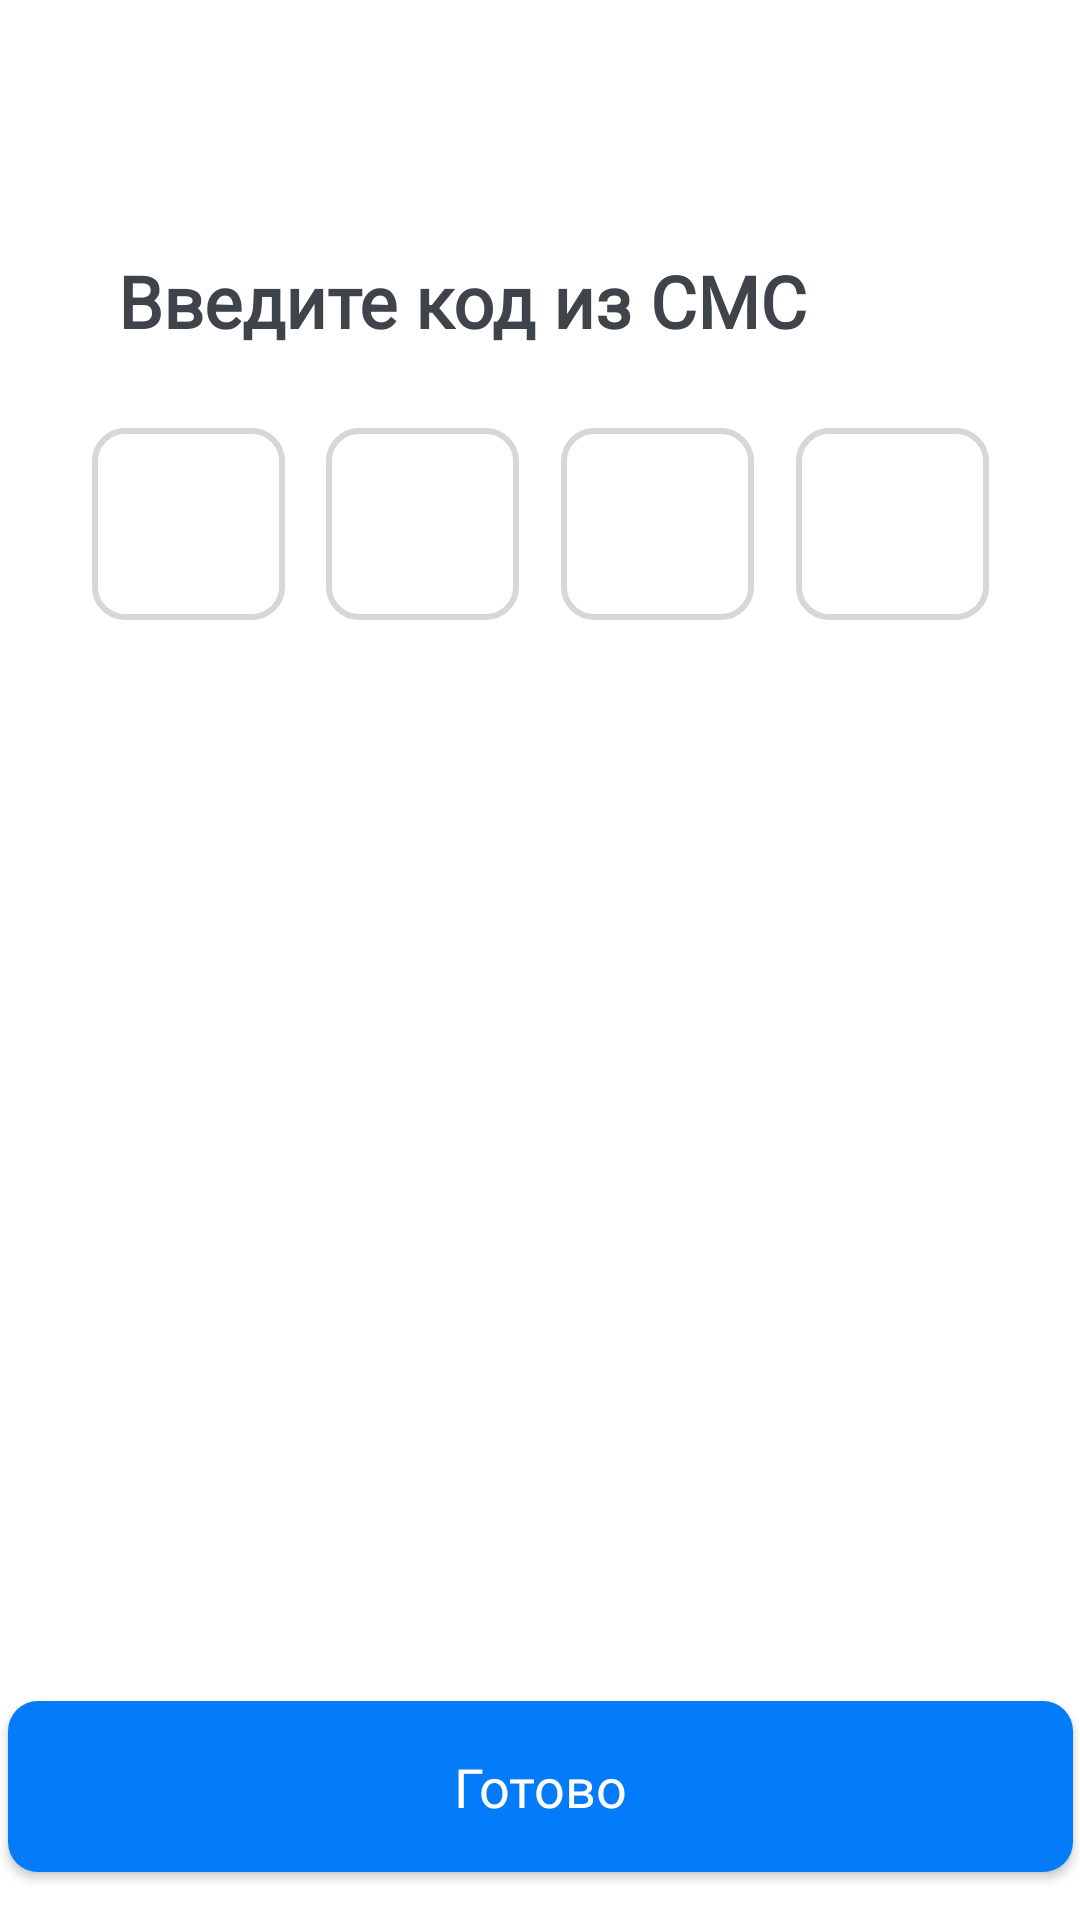

Android layout source for this screen:
<!-- AndroidManifest.xml: application theme Theme.PultTaxi -->
<!-- res/layout/fragment_pin_code.xml -->
<?xml version="1.0" encoding="utf-8"?>
<androidx.constraintlayout.widget.ConstraintLayout xmlns:android="http://schemas.android.com/apk/res/android"
    xmlns:app="http://schemas.android.com/apk/res-auto"
    xmlns:tools="http://schemas.android.com/tools"
    android:layout_width="match_parent"
    android:layout_height="match_parent"
    tools:context=".view.FragmentPinCode">

    <TextView
        android:id="@+id/textView2"
        android:layout_width="232dp"
        android:layout_height="wrap_content"
        android:layout_marginStart="38dp"
        android:layout_marginTop="84dp"
        android:fontFamily="@font/roboto"
        android:gravity="center_vertical|center_horizontal"
        android:text="@string/enter_code_from_sms"
        android:textColor="@color/enter_pin_text"
        android:textSize="24sp"
        android:textStyle="bold"
        app:layout_constraintStart_toStartOf="parent"
        app:layout_constraintTop_toTopOf="parent" />

    <EditText
        android:id="@+id/code_edit_text_1"
        android:layout_width="64.24dp"
        android:layout_height="64dp"
        android:layout_marginStart="38dp"
        android:layout_marginTop="156dp"
        android:layout_marginEnd="272.76dp"
        android:layout_marginBottom="447dp"
        android:autofillHints="@null"
        android:background="@drawable/edit_text_background_states"
        android:cursorVisible="false"
        android:inputType="number"
        android:maxLength="1"
        android:textAlignment="center"
        android:textSize="22sp"
        app:layout_constraintBottom_toBottomOf="parent"
        app:layout_constraintEnd_toEndOf="parent"
        app:layout_constraintStart_toStartOf="parent"
        app:layout_constraintTop_toTopOf="parent"
        tools:ignore="LabelFor" />

    <EditText
        android:id="@+id/code_edit_text_2"
        android:layout_width="64.24dp"
        android:layout_height="64dp"
        android:layout_marginStart="116.25dp"
        android:layout_marginTop="156dp"
        android:layout_marginEnd="194.51dp"
        android:layout_marginBottom="447dp"
        android:autofillHints="@null"
        android:background="@drawable/edit_text_background_states"
        android:cursorVisible="false"
        android:inputType="number"
        android:maxLength="1"
        android:textAlignment="center"
        android:textSize="22sp"
        app:layout_constraintBottom_toBottomOf="parent"
        app:layout_constraintEnd_toEndOf="parent"
        app:layout_constraintStart_toStartOf="parent"
        app:layout_constraintTop_toTopOf="parent"
        tools:ignore="LabelFor" />

    <EditText
        android:id="@+id/code_edit_text_3"
        android:layout_width="64.24dp"
        android:layout_height="64dp"
        android:layout_marginTop="156dp"
        android:layout_marginBottom="447dp"
        android:layout_marginStart="194.51dp"
        android:layout_marginEnd="116.25dp"
        android:autofillHints="@null"
        android:background="@drawable/edit_text_background_states"
        android:cursorVisible="false"
        android:inputType="number"
        android:maxLength="1"
        android:textAlignment="center"
        android:textSize="22sp"
        app:layout_constraintBottom_toBottomOf="parent"
        app:layout_constraintEnd_toEndOf="parent"
        app:layout_constraintStart_toStartOf="parent"
        app:layout_constraintTop_toTopOf="parent"
        tools:ignore="LabelFor" />

    <EditText
        android:id="@+id/code_edt_text_4"
        android:layout_width="64.24dp"
        android:layout_height="64dp"
        android:layout_marginTop="156dp"
        android:layout_marginBottom="447dp"
        android:layout_marginStart="272.76dp"
        android:layout_marginEnd="38dp"
        android:autofillHints="@null"
        android:background="@drawable/edit_text_background_states"
        android:cursorVisible="false"
        android:inputType="number"
        android:maxLength="1"
        android:textAlignment="center"
        android:textSize="22sp"
        app:layout_constraintBottom_toBottomOf="parent"
        app:layout_constraintEnd_toEndOf="parent"
        app:layout_constraintStart_toStartOf="parent"
        app:layout_constraintTop_toTopOf="parent"
        tools:ignore="LabelFor" />

    <TextView
        android:id="@+id/text_view_resend_code"
        android:layout_width="315dp"
        android:layout_height="48dp"
        android:layout_marginStart="30dp"
        android:layout_marginTop="280dp"
        android:layout_marginEnd="30dp"
        android:layout_marginBottom="339dp"
        android:fontFamily="@font/roboto"
        android:textSize="14sp"
        android:textAlignment="center"
        android:lineSpacingExtra="8sp"
        android:textColor="@color/retry_text_view_color"
        app:layout_constraintBottom_toBottomOf="parent"
        app:layout_constraintEnd_toEndOf="parent"
        app:layout_constraintStart_toStartOf="parent"
        app:layout_constraintTop_toTopOf="parent"
        tools:text="Повторно отправить СМС с кодом можно будет через 15 секунд" />


    <androidx.appcompat.widget.AppCompatButton
        android:id="@+id/button_ready"
        android:layout_width="355dp"
        android:layout_height="57dp"
        android:layout_marginBottom="16dp"
        android:background="@drawable/rounded_blue_button"
        android:fontFamily="@font/roboto"
        android:text="@string/ready_button"
        android:textAllCaps="false"
        android:textColor="@color/white"
        android:textSize="18sp"
        app:layout_constraintBottom_toBottomOf="parent"
        app:layout_constraintEnd_toEndOf="parent"
        app:layout_constraintStart_toStartOf="parent" />

</androidx.constraintlayout.widget.ConstraintLayout>
<!-- resources referenced by this layout -->
<resources>
  <color name="enter_pin_text">#3F434A</color>
  <color name="retry_text_view_color">#979797</color>
  <color name="white">#FFFFFFFF</color>
  <!-- drawable edit_text_background_states (drawable) -->
  <?xml version="1.0" encoding="utf-8"?>
  <selector xmlns:android="http://schemas.android.com/apk/res/android">
      
      <item android:state_focused="true"
          android:drawable="@drawable/blue_outline"/>
  
      
      <item android:state_focused="false"
          android:drawable="@drawable/outline_line"/>
  </selector>
  <!-- drawable rounded_blue_button (drawable) -->
  <?xml version="1.0" encoding="utf-8"?>
  <shape xmlns:android="http://schemas.android.com/apk/res/android">
      <solid android:color="@color/main_background"/>
      <corners android:radius="10dp"/>
  </shape>
  <string name="enter_code_from_sms">Введите код из СМС</string>
  <string name="ready_button">Готово</string>
  <style name="Theme.PultTaxi" parent="Theme.MaterialComponents.DayNight.NoActionBar">
          
          <item name="colorPrimary">@color/purple_500</item>
          <item name="colorPrimaryVariant">@color/purple_700</item>
          <item name="colorOnPrimary">@color/white</item>
          
          <item name="colorSecondary">@color/teal_200</item>
          <item name="colorSecondaryVariant">@color/teal_700</item>
          <item name="colorOnSecondary">@color/black</item>
          
          <item name="android:statusBarColor" tools:targetApi="l">@android:color/transparent</item>
          
          <item name="windowNoTitle">true</item>
          <item name="windowActionBar">false</item>
          <item name="android:windowFullscreen">true</item>
      </style>
  <!-- drawable blue_outline (drawable) -->
  <?xml version="1.0" encoding="utf-8"?>
  <shape xmlns:android="http://schemas.android.com/apk/res/android">
      <stroke android:width="2dp"
          android:color="#047BF8"/>
      <corners android:radius="10dp"/>
  </shape>
  <!-- drawable outline_line (drawable) -->
  <?xml version="1.0" encoding="utf-8"?>
  <shape xmlns:android="http://schemas.android.com/apk/res/android">
      <stroke android:width="2dp"
          android:color="@color/border_color"/>
      <corners android:radius="10dp"/>
  </shape>
  <color name="main_background">#047BF8</color>
  <color name="purple_500">#FF6200EE</color>
  <color name="purple_700">#FF3700B3</color>
  <color name="teal_200">#FF03DAC5</color>
  <color name="teal_700">#FF018786</color>
  <color name="black">#FF000000</color>
  <color name="border_color">#D7D7D7</color>
</resources>
